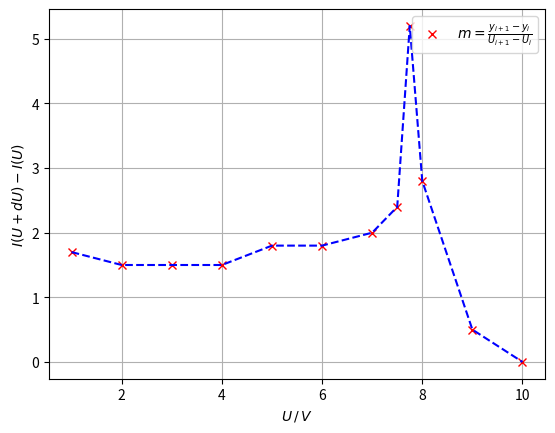

Write the Python code that produced this figure. (Note: this script raises an exception after producing the figure.)
import matplotlib.pyplot as plt
import numpy as np


U = np.array([0  ,1  ,2  ,3  ,4  ,5  ,6  ,7  ,7.5, 7.75, 8  ,9  ,10 ])
y = np.array([15.8, 14.1, 12.6, 11.1, 9.6, 7.8, 6, 4, 2.8, 1.5, 0.8, 0.3, 0.3])

delta_U = np.zeros_like(U)
delta_I = np.zeros_like(U)

for i, U_i in enumerate(U):
    if i < np.size(U) - 1:
        delta_U[i + 1] = U[i + 1] - U[i]
        delta_I[i + 1] = y[i + 1] - y[i]

m = -(delta_I / delta_U)

plt.plot(U[1:], m[1:], 'x', c = 'r', label=r'$m  =\frac{y_{i+1} - y_{i}}{U_{i+1} - U_{i}}$')
plt.plot(U[1:], m[1:], '--', c = 'b')
plt.xlabel(r'$U \, / \,V$')
plt.ylabel(r'$I(U + dU) - I(U)$')
plt.grid()
plt.legend(loc='best')
plt.savefig('build/plot1.pdf', bbox_inches = "tight")
plt.clf() 

U = np.array([0, 0.5, 1, 1.5, 2, 2.5, 3, 4, 5, 6 , 7, 8, 9, 10])
y = np.array([17.8, 14.3, 11, 8.3, 5.8, 3.2, 1.4, 0.7, 0.7, 0.6, 0.6, 0.5, 0.5, 0.4])

delta_U = np.zeros_like(U)
delta_I = np.zeros_like(U)

for i, U_i in enumerate(U):
    if i < np.size(U) - 1:
        delta_U[i + 1] = U[i + 1] - U[i]
        delta_I[i + 1] = y[i + 1] - y[i]

m = -(delta_I / delta_U)

plt.plot(U[1:], m[1:], 'x', c = 'r', label=r'$m  =\frac{y_{i+1} - y_{i}}{U_{i+1} - U_{i}}$')
plt.plot(U[1:], m[1:], '--', c = 'b')
plt.xlabel(r'$U \, / \,V$')
plt.ylabel(r'$I(U + dU) - I(U)$')
plt.grid()
plt.legend(loc='best')
plt.savefig('build/plot2.pdf', bbox_inches = "tight")
plt.clf() 